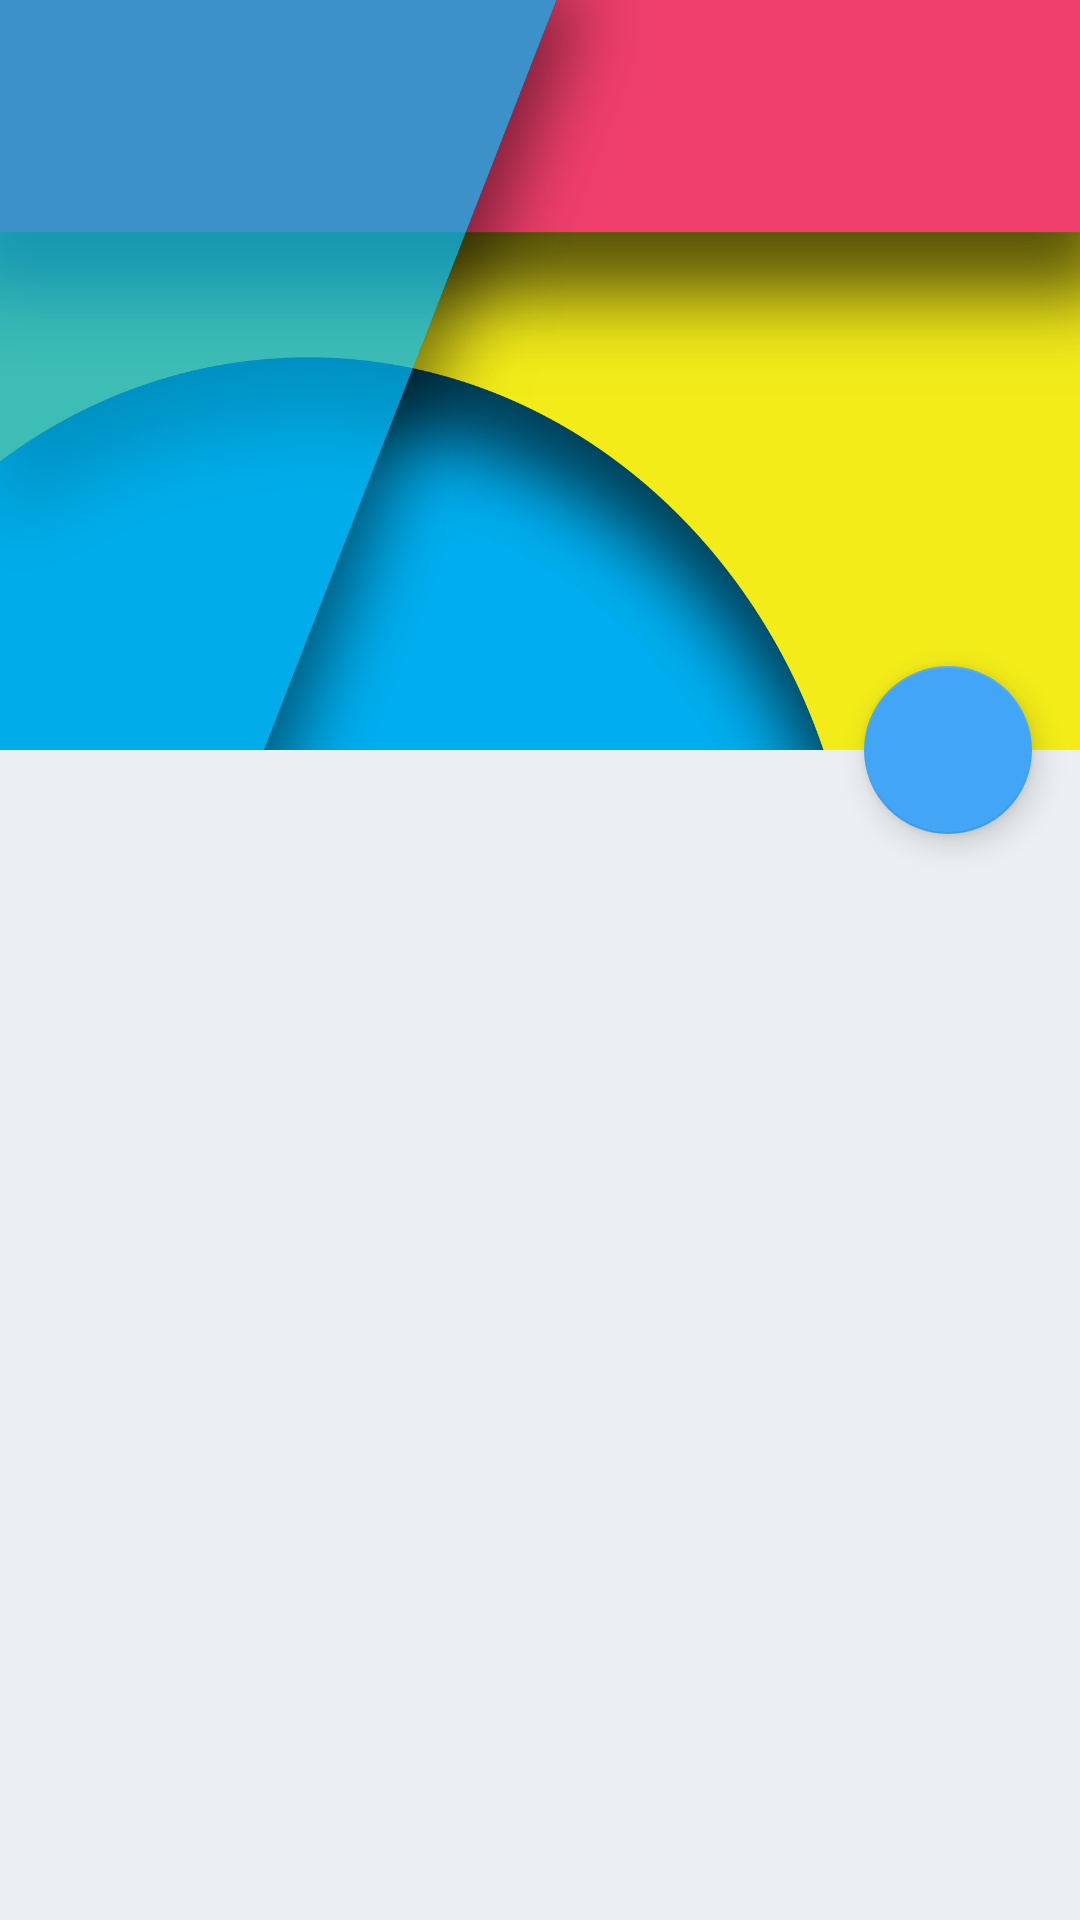

Reconstruct the res/layout file that produces this screen, plus the resources it refers to.
<!-- AndroidManifest.xml: application theme AppTheme -->
<!-- res/layout/contact.xml -->
<android.support.design.widget.CoordinatorLayout xmlns:android="http://schemas.android.com/apk/res/android"
    xmlns:app="http://schemas.android.com/apk/res-auto"
    android:layout_width="match_parent"
    android:layout_height="match_parent"
    android:fitsSystemWindows="true">

    <android.support.design.widget.AppBarLayout
        android:id="@+id/appbar"
        android:layout_width="match_parent"
        android:layout_height="250dp"
        android:fitsSystemWindows="true"
        android:theme="@style/ThemeOverlay.AppCompat.Dark.ActionBar">

        <android.support.design.widget.CollapsingToolbarLayout
            android:id="@+id/collapsing_toolbar"
            android:layout_width="match_parent"
            android:layout_height="match_parent"
            android:fitsSystemWindows="true"
            app:contentScrim="?attr/colorPrimary"
            app:expandedTitleMarginBottom="32dp"
            app:expandedTitleMarginEnd="64dp"
            app:expandedTitleMarginStart="48dp"
            app:layout_scrollFlags="scroll|exitUntilCollapsed">

            <ImageView
                android:id="@+id/header"
                android:layout_width="match_parent"
                android:layout_height="match_parent"
                android:background="@drawable/header"
                android:fitsSystemWindows="true"
                android:scaleType="centerInside"
                app:layout_collapseMode="parallax" />

            <android.support.v7.widget.Toolbar
                android:id="@+id/anim_toolbar"
                android:layout_width="match_parent"
                android:layout_height="?attr/actionBarSize"
                app:layout_collapseMode="pin"
                app:popupTheme="@style/ThemeOverlay.AppCompat.Light" />

        </android.support.design.widget.CollapsingToolbarLayout>
    </android.support.design.widget.AppBarLayout>

    <android.support.v7.widget.RecyclerView
        android:id="@+id/scrollableview"
        android:layout_width="match_parent"
        android:layout_height="match_parent"
        android:background="@color/windowBackground"
        app:layout_behavior="@string/appbar_scrolling_view_behavior" />

    <android.support.design.widget.FloatingActionButton
        android:layout_width="wrap_content"
        android:layout_height="wrap_content"
        android:layout_margin="@dimen/activity_horizontal_margin"
        android:clickable="true"
        android:src="@drawable/ic_action_new"
        app:layout_anchor="@+id/appbar"
        app:layout_anchorGravity="bottom|right|end" />

</android.support.design.widget.CoordinatorLayout>
<!-- resources referenced by this layout -->
<resources>
  <color name="windowBackground">#ECEFF1</color>
  <dimen name="activity_horizontal_margin">16dp</dimen>
  <!-- drawable header: png bitmap (drawable, 209173 bytes) -->
  <style name="AppTheme" parent="Theme.AppCompat.NoActionBar">
          <item name="colorPrimary">@color/colorPrimary</item>
          <item name="colorPrimaryDark">@color/colorPrimaryDark</item>
          <item name="colorAccent">@color/colorAccent</item>
          <item name="android:windowBackground">@color/windowBackground</item>
          <item name="android:navigationBarColor">@color/navigationBarColor</item>
          <item name="android:textColor">@color/textColorPrimary</item>
          <item name="colorControlNormal">@color/controlNormal</item>
          <item name="android:windowTranslucentStatus">true</item>
          <item name="android:colorControlHighlight">@color/colorControlHighlight</item>
      </style>
  <color name="colorPrimary">#2196F3</color>
  <color name="colorPrimaryDark">#1E88E5</color>
  <color name="colorAccent">#42A5F5</color>
  <color name="navigationBarColor">#0D47A1</color>
  <color name="textColorPrimary">#263238</color>
  <color name="controlNormal">#E3F2FD</color>
  <color name="colorControlHighlight">#B0BEC5</color>
</resources>
